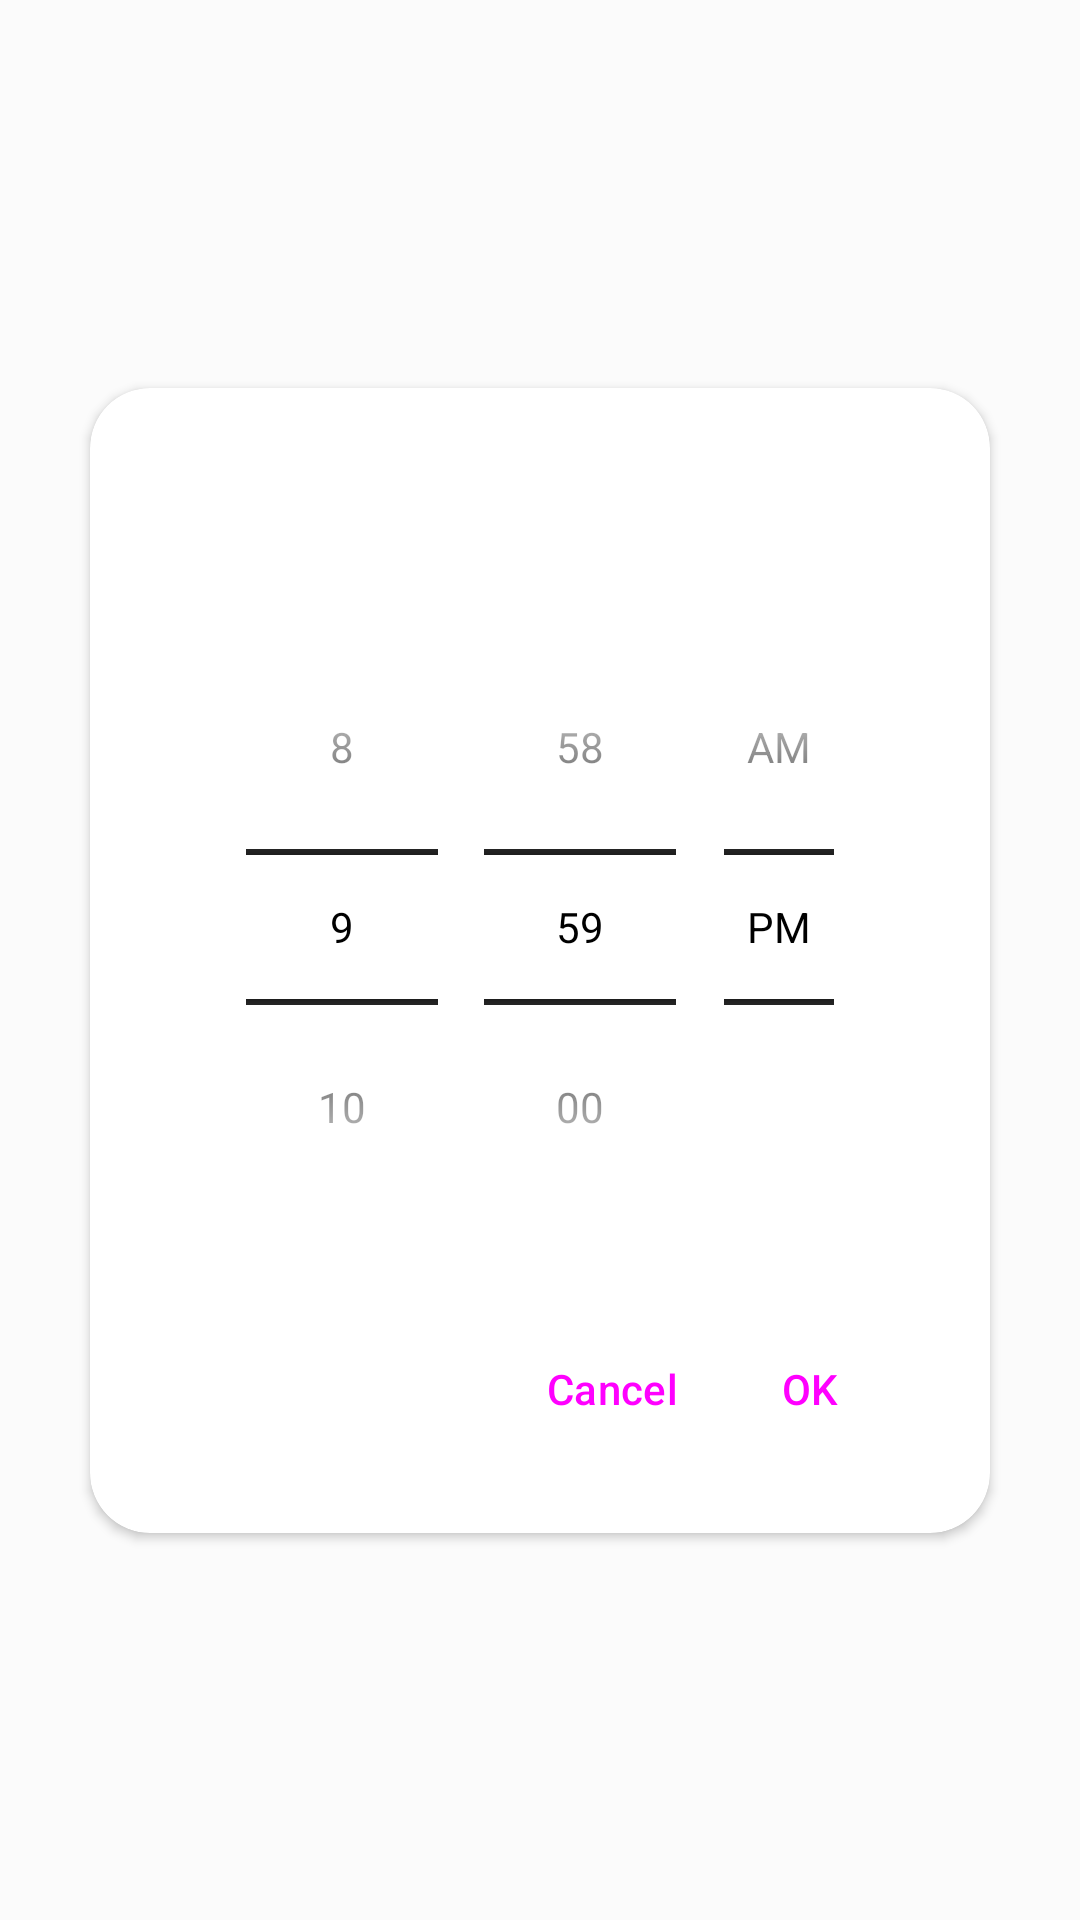

Here is an Android app screen rendered from its layout file. Give the layout XML and the strings, colors and styles it references.
<!-- AndroidManifest.xml: application theme Theme.PillReminder -->
<!-- res/layout/layout_timepicker_dialog.xml -->
<?xml version="1.0" encoding="utf-8"?>
<androidx.constraintlayout.widget.ConstraintLayout xmlns:android="http://schemas.android.com/apk/res/android"
    xmlns:app="http://schemas.android.com/apk/res-auto"
    xmlns:tools="http://schemas.android.com/tools"
    android:layout_width="wrap_content"
    android:layout_height="wrap_content">

    <androidx.cardview.widget.CardView
        android:id="@+id/cvDialogTimePicker"
        android:layout_width="wrap_content"
        android:layout_height="wrap_content"
        app:cardCornerRadius="20dp"
        app:layout_constraintBottom_toBottomOf="parent"
        app:layout_constraintEnd_toEndOf="parent"
        app:layout_constraintStart_toStartOf="parent"
        app:layout_constraintTop_toTopOf="parent">

        <androidx.constraintlayout.widget.ConstraintLayout
            android:layout_width="300dp"
            android:layout_height="wrap_content"
            android:paddingStart="12dp"
            android:paddingTop="12dp"
            android:paddingEnd="12dp">

            <TextView
                android:id="@+id/tvDialogTimePicker"
                android:layout_width="wrap_content"
                android:layout_height="wrap_content"
                android:layout_marginStart="24dp"
                android:layout_marginTop="24dp"
                android:text="@string/select_alarm_hour"
                android:textSize="16sp"
                android:textStyle="bold"
                app:layout_constraintStart_toStartOf="parent"
                app:layout_constraintTop_toTopOf="parent" />

            <TimePicker
                android:id="@+id/tpDialogTimePicker"
                android:layout_width="0dp"
                android:layout_height="wrap_content"
                android:layout_marginStart="24dp"
                android:layout_marginTop="16dp"
                android:layout_marginEnd="24dp"
                android:layout_marginBottom="24dp"
                android:theme="@style/TimePickerTheme"
                android:timePickerMode="spinner"
                app:layout_constraintBottom_toTopOf="@+id/btnOkTimePicker"
                app:layout_constraintEnd_toEndOf="parent"
                app:layout_constraintStart_toStartOf="parent"
                app:layout_constraintTop_toBottomOf="@+id/tvDialogTimePicker" />

            <Button
                android:id="@+id/btnOkTimePicker"
                style="@style/Widget.Material3.Button.TextButton"
                android:layout_width="wrap_content"
                android:layout_height="wrap_content"
                android:layout_marginEnd="24dp"
                android:layout_marginBottom="24dp"
                android:drawablePadding="2dp"
                android:includeFontPadding="true"
                android:minWidth="48dp"
                android:text="OK"
                app:layout_constraintBottom_toBottomOf="parent"
                app:layout_constraintEnd_toEndOf="parent" />

            <Button
                android:id="@+id/btnCancelTimePicker"
                style="@style/Widget.Material3.Button.TextButton"
                android:layout_width="wrap_content"
                android:layout_height="wrap_content"
                android:layout_marginEnd="8dp"
                android:minWidth="64dp"
                android:text="@string/cancel"
                app:layout_constraintBottom_toBottomOf="@+id/btnOkTimePicker"
                app:layout_constraintEnd_toStartOf="@+id/btnOkTimePicker" />
        </androidx.constraintlayout.widget.ConstraintLayout>
    </androidx.cardview.widget.CardView>
</androidx.constraintlayout.widget.ConstraintLayout>
<!-- resources referenced by this layout -->
<resources>
  <string name="cancel">Cancel</string>
  <string name="select_alarm_hour">Select the alarm hour:</string>
  <style name="TimePickerTheme" parent="Base.Theme.PillReminder">
          <item name="colorControlNormal">?android:attr/textColorPrimary</item>
      </style>
  <style name="Theme.PillReminder" parent="Base.Theme.PillReminder" />
  <style name="Base.Theme.PillReminder" parent="Theme.Material3.DayNight.NoActionBar">
          
          <item name="colorPrimary">@color/colorPrimary</item>
          <item name="colorSecondary">@color/colorPrimary</item>
          <item name="android:textColorPrimary">@color/black</item>
          <item name="android:textColorSecondary">@color/dark_gray</item>
          <item name="android:textColorTertiary">@color/white</item>
          <item name="android:colorControlActivated">@color/fab</item>
          <item name="android:statusBarColor">@color/white_ice</item>
          <item name="android:navigationBarColor">@color/white_ice</item>
          <item name="colorPrimaryVariant">@color/fab</item>
          <item name="navigationViewStyle">@style/Widget.App.NavigationView</item>
          <item name="android:windowBackground">?android:attr/colorBackground</item>
          <item name="android:windowLightStatusBar">true</item>
          <item name="android:windowLightNavigationBar">true</item>
          <item name="android:colorBackground">@color/white_ice</item>
          <item name="android:windowEnableSplitTouch">false</item>
          <item name="android:splitMotionEvents">false</item>
          <item name="popupMenuStyle">@style/MyPopup</item>
      </style>
  <color name="colorPrimary">#001A9E</color>
  <color name="black">#FF000000</color>
  <color name="dark_gray">#16171C</color>
  <color name="white">#FFFFFFFF</color>
  <color name="fab">#1D8CED</color>
  <color name="white_ice">#FBFBFB</color>
  <style name="Widget.App.NavigationView" parent="Widget.Material3.NavigationView">
          <item name="itemIconTint">@color/black</item>
          <item name="itemTextColor">@color/black</item>
          <item name="itemShapeFillColor">@color/nav_item_selected_background</item>
          <item name="android:background">@color/white</item>
      </style>
  <style name="MyPopup" parent="@style/Widget.MaterialComponents.PopupMenu">
          <item name="android:popupBackground">@color/white</item>
      </style>
</resources>
